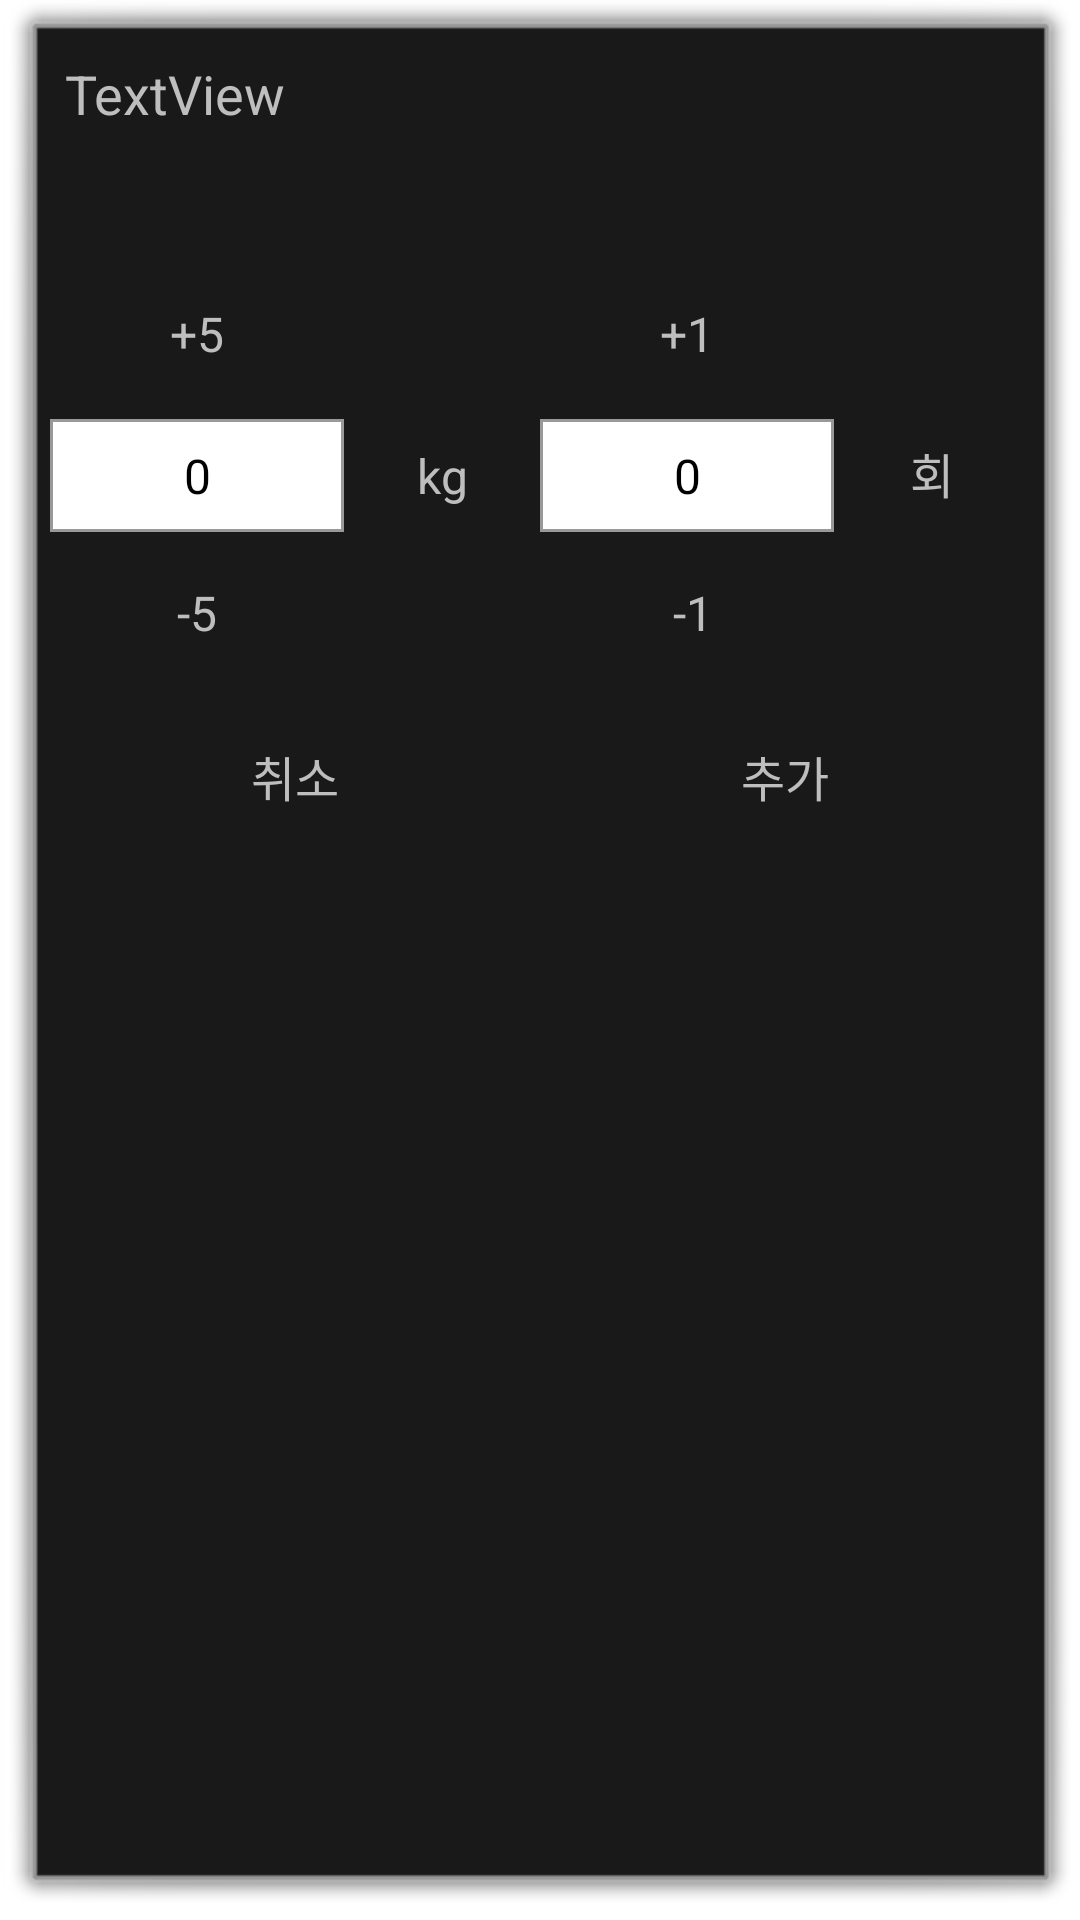

Produce the Android XML layout that renders to this screen, including the resource entries it uses.
<!-- AndroidManifest.xml: activity theme android:Theme.Dialog -->
<!-- res/layout/activity_add_set.xml -->
<?xml version="1.0" encoding="utf-8"?>
<LinearLayout xmlns:android="http://schemas.android.com/apk/res/android"
    android:layout_width="300dp"
    android:layout_height="wrap_content"
    android:orientation="vertical"
    android:layout_margin="20dp">

    <TextView
        android:id="@+id/trainingNameOnAddSet"
        android:layout_width="match_parent"
        android:layout_height="wrap_content"
        android:text="TextView"
        android:padding="9dp"
        android:textSize="18dp"
        android:layout_marginBottom="36dp"/>

    <LinearLayout
        android:layout_width="match_parent"
        android:layout_height="wrap_content"
        android:orientation="horizontal"
        android:layout_margin="4dp">

        <TextView
            android:id="@+id/increaseWeightTextView"
            android:layout_width="0dp"
            android:layout_height="wrap_content"
            android:layout_weight="3"
            android:gravity="center"
            android:padding="8dp"
            android:text="+5"
            android:textSize="16dp" />

        <TextView
            android:id="@+id/textView2"
            android:layout_width="0dp"
            android:layout_height="wrap_content"
            android:layout_weight="2" />

        <TextView
            android:id="@+id/increaseRepeatTextView"
            android:layout_width="0dp"
            android:layout_height="wrap_content"
            android:layout_weight="3"
            android:gravity="center"
            android:padding="8dp"
            android:text="+1"
            android:textSize="16dp" />

        <TextView
            android:id="@+id/textView3"
            android:layout_width="0dp"
            android:layout_height="wrap_content"
            android:layout_weight="2" />
    </LinearLayout>

    <LinearLayout
        android:layout_width="match_parent"
        android:layout_height="wrap_content"
        android:orientation="horizontal"
        android:layout_margin="4dp">

        <EditText
            android:id="@+id/weightEditText"
            android:layout_width="0dp"
            android:layout_height="wrap_content"
            android:layout_weight="3"
            android:ems="3"
            android:inputType="number"
            android:textSize="16dp"
            android:padding="8dp"
            android:text="0"
            android:gravity="center"
            android:background="@drawable/basic_border" />
        <TextView
            android:id="@+id/weightUnitTextView"
            android:layout_width="0dp"
            android:layout_height="wrap_content"
            android:layout_weight="2"
            android:text="kg"
            android:textSize="16dp"
            android:padding="8dp"
            android:gravity="center"/>

        <EditText
            android:id="@+id/repeatEditText"
            android:layout_width="0dp"
            android:layout_height="wrap_content"
            android:layout_weight="3"
            android:background="@drawable/basic_border"
            android:ems="3"
            android:gravity="center"
            android:inputType="number"
            android:padding="8dp"
            android:text="0"
            android:textSize="16dp" />

        <TextView
            android:id="@+id/textView8"
            android:layout_width="0dp"
            android:layout_height="wrap_content"
            android:layout_weight="2"
            android:text="회"
            android:textSize="16dp"
            android:padding="8dp"
            android:gravity="center"/>
    </LinearLayout>

    <LinearLayout
        android:layout_width="match_parent"
        android:layout_height="wrap_content"
        android:orientation="horizontal"
        android:layout_margin="4dp">

        <TextView
            android:id="@+id/decreaseWeightTextView"
            android:layout_width="0dp"
            android:layout_height="wrap_content"
            android:layout_weight="3"
            android:padding="8dp"
            android:text="-5"
            android:textSize="16dp"
            android:gravity="center"/>

        <TextView
            android:id="@+id/textView4"
            android:layout_width="0dp"
            android:layout_height="wrap_content"
            android:layout_weight="2" />

        <TextView
            android:id="@+id/decreaseRepeatTextView"
            android:layout_width="0dp"
            android:layout_height="wrap_content"
            android:layout_weight="3"
            android:padding="8dp"
            android:text=" -1"
            android:textSize="16dp"
            android:gravity="center"/>

        <TextView
            android:id="@+id/textView6"
            android:layout_width="0dp"
            android:layout_height="wrap_content"
            android:layout_weight="2" />

    </LinearLayout>

    <LinearLayout
        android:layout_width="match_parent"
        android:layout_height="match_parent"
        android:orientation="horizontal"
        android:layout_margin="4dp">

        <TextView
            android:id="@+id/cancelAddSetTextView"
            android:layout_width="wrap_content"
            android:layout_height="wrap_content"
            android:layout_weight="1"
            android:text="취소"
            android:layout_margin="8dp"
            android:padding="8dp"
            android:textSize="16dp"
            android:gravity="center"/>

        <TextView
            android:id="@+id/confirmAddSetTextView"
            android:layout_width="wrap_content"
            android:layout_height="wrap_content"
            android:layout_weight="1"
            android:text="추가"
            android:layout_margin="8dp"
            android:padding="8dp"
            android:textSize="16dp"
            android:gravity="center"/>
    </LinearLayout>
</LinearLayout>
<!-- resources referenced by this layout -->
<resources>
  <!-- drawable basic_border (drawable) -->
  <?xml version="1.0" encoding="utf-8"?>
  <layer-list xmlns:android="http://schemas.android.com/apk/res/android" >
  
      <item
          android:bottom="0dp"
          android:left="0dp"
          android:right="0dp"
          android:top="0dp">
          <shape android:shape="rectangle" >
              <stroke
                  android:width="1dp"
                  android:color="#999999" />
  
              <solid android:color="#FFFFFF" />
          </shape>
      </item>
  
  </layer-list>
</resources>
